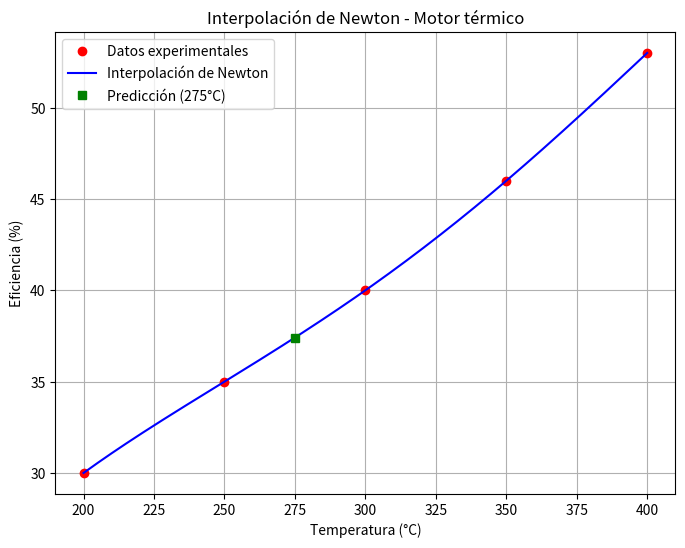

Generate this figure with matplotlib:
# -*- coding: utf-8 -*-
#           Autor:
# [redacted]
#   
# [redacted]
#   Version: 1.01

import numpy as np
import matplotlib.pyplot as plt

def newton_divided_diff(x, y):
    n = len(x)
    coef = np.zeros([n, n])
    coef[:, 0] = y

    for j in range(1, n):
        for i in range(n - j):
            coef[i, j] = (coef[i+1, j-1] - coef[i, j-1]) / (x[i+j] - x[i])

    return coef[0, :]

def newton_interpolation(x_data, y_data, x):
    coef = newton_divided_diff(x_data, y_data)
    n = len(x_data)

    y_interp = np.zeros_like(x, dtype=float)
    for i in range(len(x)):
        term = coef[0]
        product = 1
        for j in range(1, n):
            product *= (x[i] - x_data[j-1])
            term += coef[j] * product
        y_interp[i] = term

    return y_interp

# Datos experimentales
temperaturas = np.array([200, 250, 300, 350, 400])  # T (°C)
eficiencias = np.array([30, 35, 40, 46, 53])         # Eficiencia (%)

# Predicción para T = 275°C
T_objetivo = 275
eficiencia_predicha = newton_interpolation(temperaturas, eficiencias, np.array([T_objetivo]))[0]

print(f"Eficiencia estimada para T = {T_objetivo}°C: {eficiencia_predicha:.2f}%")

# Gráfica
x_vals = np.linspace(min(temperaturas), max(temperaturas), 200)
y_interp = newton_interpolation(temperaturas, eficiencias, x_vals)

plt.figure(figsize=(8, 6))
plt.plot(temperaturas, eficiencias, 'ro', label='Datos experimentales')
plt.plot(x_vals, y_interp, 'b-', label='Interpolación de Newton')
plt.plot(T_objetivo, eficiencia_predicha, 'gs', label=f'Predicción ({T_objetivo}°C)')
plt.xlabel('Temperatura (°C)')
plt.ylabel('Eficiencia (%)')
plt.title('Interpolación de Newton - Motor térmico')
plt.legend()
plt.grid(True)
plt.savefig("eficiencia_motor_newton.png")
plt.show()
